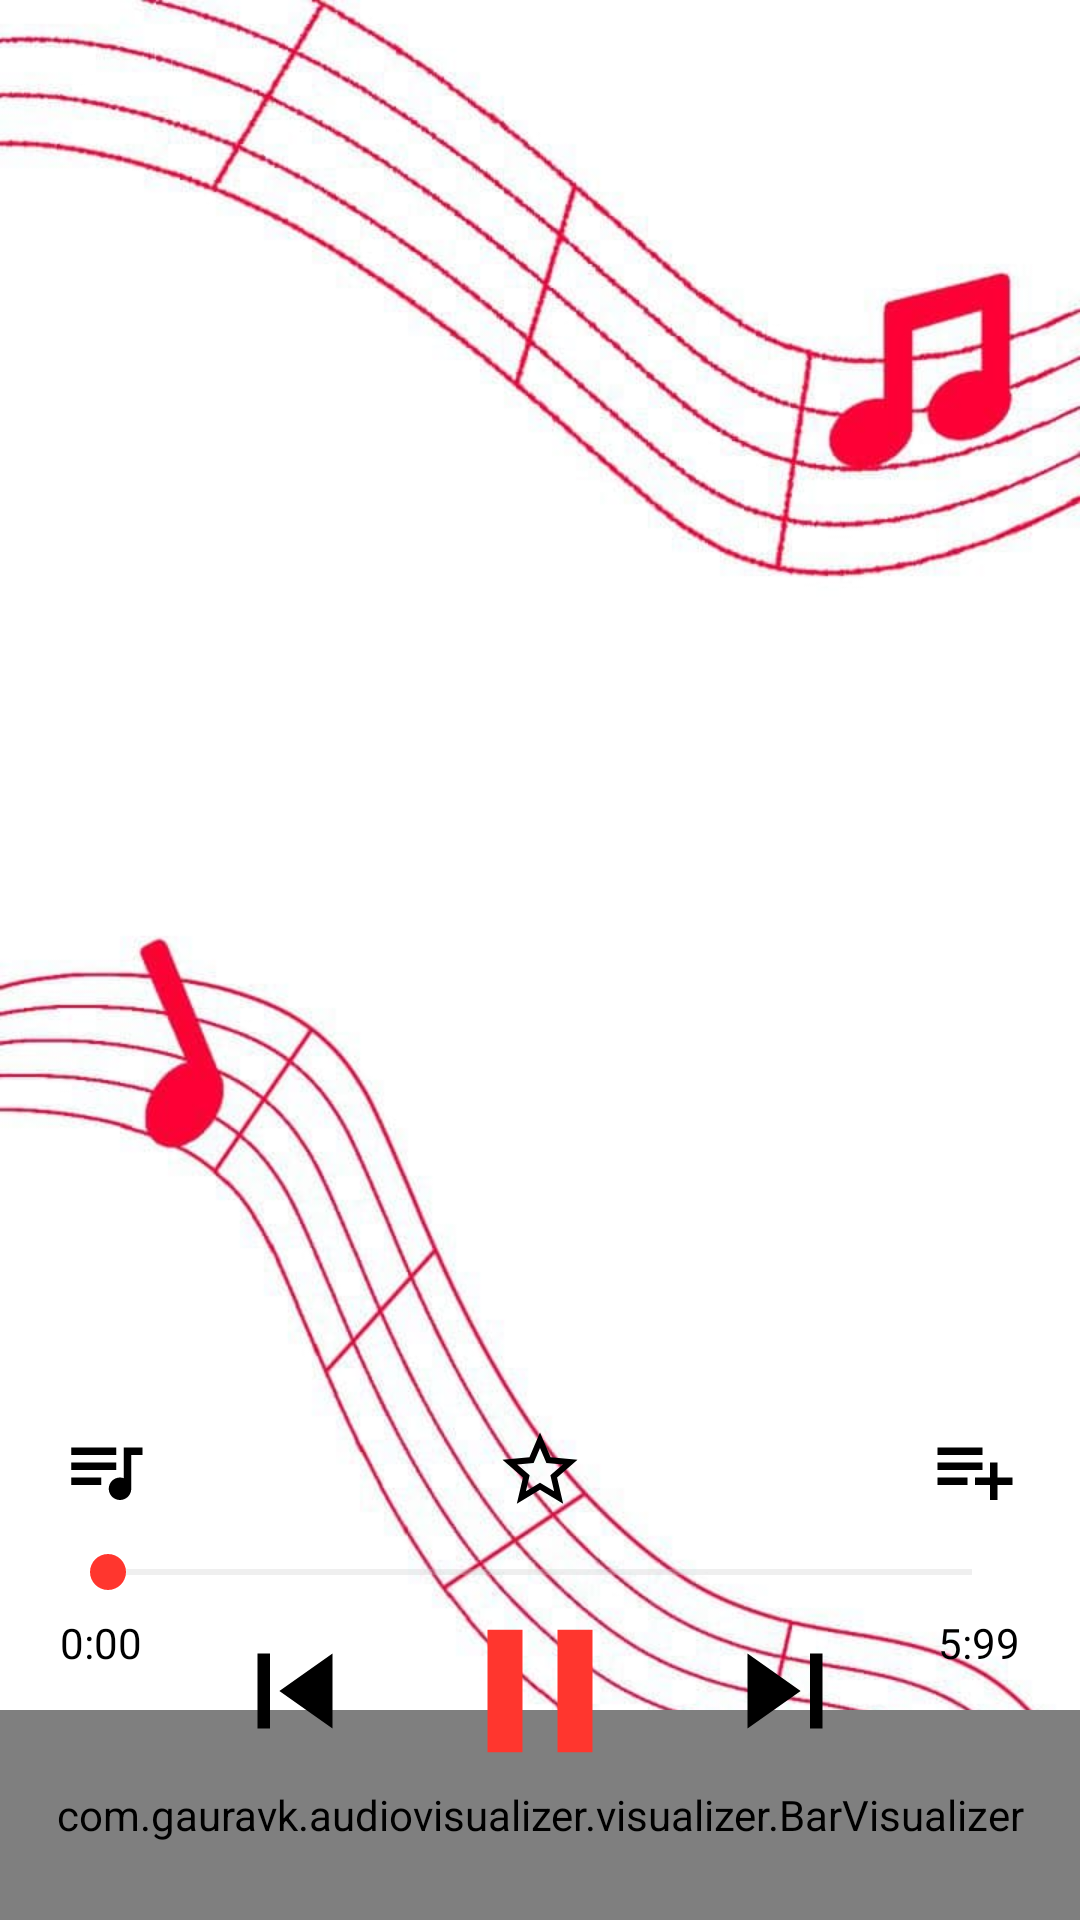

Layout XML and referenced resources for this Android screen:
<!-- AndroidManifest.xml: application theme Theme.MusicPlayer -->
<!-- res/layout/fragment_player.xml -->
<?xml version="1.0" encoding="utf-8"?>
<LinearLayout xmlns:android="http://schemas.android.com/apk/res/android"
    xmlns:app="http://schemas.android.com/apk/res-auto"
    xmlns:tools="http://schemas.android.com/tools"
    android:layout_width="match_parent"
    android:layout_height="match_parent"
    android:background="?playerBackground"
    tools:context="com.musicplayer.openmusic.ui.player.PlayerFragment">

    <androidx.constraintlayout.widget.ConstraintLayout
        android:id="@+id/layout_player_holder"
        android:layout_width="match_parent"
        android:layout_height="match_parent">

        <androidx.viewpager2.widget.ViewPager2
            android:id="@+id/viewpager_player_song"
            android:layout_width="match_parent"
            android:layout_height="325dp"
            android:layout_marginTop="100dp"
            app:layout_constraintEnd_toEndOf="parent"
            app:layout_constraintHorizontal_bias="0.5"
            app:layout_constraintStart_toStartOf="parent"
            app:layout_constraintTop_toTopOf="parent" />


        <SeekBar
            android:id="@+id/seekbar_player"
            android:layout_width="match_parent"
            android:layout_height="wrap_content"
            android:layout_marginStart="20dp"
            android:layout_marginTop="10dp"
            android:layout_marginEnd="20dp"
            android:clickable="true"
            android:focusable="true"
            android:progressTint="?colorPrimaryVariant"
            android:thumbTint="?colorPrimary"
            app:layout_constraintEnd_toEndOf="parent"
            app:layout_constraintStart_toStartOf="parent"
            app:layout_constraintTop_toBottomOf="@+id/checkbox_player_favorite" />

        <TextView
            android:id="@+id/textview_player_elapsed_time"
            android:layout_width="wrap_content"
            android:layout_height="wrap_content"
            android:layout_marginStart="20dp"
            android:layout_marginTop="5dp"
            android:text="0:00"
            android:textColor="?colorOnPrimary"
            app:layout_constraintStart_toStartOf="parent"
            app:layout_constraintTop_toBottomOf="@+id/seekbar_player"
            tools:ignore="HardcodedText" />

        <TextView
            android:id="@+id/textview_player_duration"
            android:layout_width="wrap_content"
            android:layout_height="wrap_content"
            android:layout_marginTop="5dp"
            android:layout_marginEnd="20dp"
            android:text="5:99"
            android:textColor="?colorOnPrimary"
            app:layout_constraintEnd_toEndOf="parent"
            app:layout_constraintTop_toBottomOf="@+id/seekbar_player"
            tools:ignore="HardcodedText" />

        <Button
            android:id="@+id/button_player_play_pause"
            android:layout_width="70dp"
            android:layout_height="70dp"
            android:background="@drawable/ic_pause"
            app:layout_constraintBottom_toBottomOf="@+id/button_player_next"
            app:layout_constraintEnd_toStartOf="@+id/button_player_next"
            app:layout_constraintHorizontal_bias="0.5"
            app:layout_constraintStart_toEndOf="@+id/button_player_prev"
            app:layout_constraintTop_toTopOf="@+id/button_player_next" />

        <Button
            android:id="@+id/button_player_prev"
            android:layout_width="50dp"
            android:layout_height="50dp"
            android:background="@drawable/ic_prev"
            android:foreground="@drawable/ic_prev"
            app:layout_constraintBottom_toBottomOf="@+id/button_player_play_pause"
            app:layout_constraintEnd_toStartOf="@+id/button_player_play_pause"
            app:layout_constraintHorizontal_bias="0.5"
            app:layout_constraintStart_toEndOf="@+id/checkbox_player_repeat"
            app:layout_constraintTop_toTopOf="@+id/button_player_play_pause" />

        <Button
            android:id="@+id/button_player_next"
            android:layout_width="50dp"
            android:layout_height="50dp"
            android:background="@drawable/ic_next"
            android:foreground="@drawable/ic_next"
            app:layout_constraintBottom_toBottomOf="@+id/checkbox_player_shuffle"
            app:layout_constraintEnd_toStartOf="@+id/checkbox_player_shuffle"
            app:layout_constraintHorizontal_bias="0.5"
            app:layout_constraintStart_toEndOf="@+id/button_player_play_pause"
            app:layout_constraintTop_toTopOf="@+id/checkbox_player_shuffle" />

        <CheckBox
            android:id="@+id/checkbox_player_shuffle"
            android:layout_width="30dp"
            android:layout_height="30dp"
            android:background="@drawable/ic_shuffle_selector"
            android:button="@color/cardview_shadow_end_color"
            app:layout_constraintBottom_toTopOf="@+id/bar_visualizer_player"
            app:layout_constraintEnd_toEndOf="parent"
            app:layout_constraintHorizontal_bias="0.5"
            app:layout_constraintStart_toEndOf="@+id/button_player_next"
            app:layout_constraintTop_toBottomOf="@+id/textview_player_duration" />

        <CheckBox
            android:id="@+id/checkbox_player_repeat"
            android:layout_width="30dp"
            android:layout_height="30dp"
            android:background="@drawable/ic_repeat_selector"
            android:button="@color/cardview_shadow_end_color"
            app:layout_constraintBottom_toBottomOf="@+id/button_player_prev"
            app:layout_constraintEnd_toStartOf="@+id/button_player_prev"
            app:layout_constraintHorizontal_bias="0.5"
            app:layout_constraintStart_toStartOf="parent"
            app:layout_constraintTop_toTopOf="@+id/button_player_prev" />

        <Button
            android:id="@+id/button_player_queue"
            android:layout_width="30dp"
            android:layout_height="30dp"
            android:layout_marginStart="20dp"
            android:layout_marginTop="50dp"
            android:background="@drawable/ic_queue"
            android:foreground="@drawable/ic_queue"
            app:layout_constraintStart_toStartOf="parent"
            app:layout_constraintTop_toBottomOf="@+id/viewpager_player_song" />

        <CheckBox
            android:id="@+id/checkbox_player_favorite"
            android:layout_width="30dp"
            android:layout_height="30dp"
            android:background="@drawable/ic_favorite_selector"
            android:button="@color/cardview_shadow_end_color"
            app:layout_constraintBottom_toBottomOf="@+id/button_player_queue"
            app:layout_constraintEnd_toStartOf="@+id/button_player_addtoplaylist"
            app:layout_constraintHorizontal_bias="0.5"
            app:layout_constraintStart_toEndOf="@+id/button_player_queue"
            app:layout_constraintTop_toTopOf="@+id/button_player_queue" />

        <Button
            android:id="@+id/button_player_addtoplaylist"
            android:layout_width="30dp"
            android:layout_height="30dp"
            android:layout_marginEnd="20dp"
            android:background="@drawable/ic_playlist_add"
            android:foreground="@drawable/ic_playlist_add"
            app:layout_constraintBottom_toBottomOf="@+id/checkbox_player_favorite"
            app:layout_constraintEnd_toEndOf="parent"
            app:layout_constraintTop_toTopOf="@+id/checkbox_player_favorite" />

        <androidx.constraintlayout.widget.Group
            android:id="@+id/group"
            android:layout_width="wrap_content"
            android:layout_height="wrap_content" />

        <com.gauravk.audiovisualizer.visualizer.BarVisualizer
            android:id="@+id/bar_visualizer_player"
            android:layout_width="match_parent"
            android:layout_height="70dp"
            android:layout_alignParentBottom="true"
            app:avColor="?colorPrimaryVariant"
            app:avDensity="0.5"
            app:avSpeed="normal"
            app:avType="outline"
            app:avWidth="4dp"
            app:layout_constraintBottom_toBottomOf="parent"
            app:layout_constraintEnd_toEndOf="parent"
            app:layout_constraintHorizontal_bias="0.5"
            app:layout_constraintStart_toStartOf="parent" />

    </androidx.constraintlayout.widget.ConstraintLayout>
</LinearLayout>
<!-- resources referenced by this layout -->
<resources>
  <!-- drawable ic_favorite_selector (drawable) -->
  <?xml version="1.0" encoding="utf-8"?>
  <selector xmlns:android="http://schemas.android.com/apk/res/android">
      <item android:drawable="@drawable/ic_favorite_selected" android:state_checked="true" />
      <item android:drawable="@drawable/ic_favorite" android:state_focused="true" />
      <item android:drawable="@drawable/ic_favorite" />
  </selector>
  <!-- drawable ic_next (drawable) -->
  <vector xmlns:android="http://schemas.android.com/apk/res/android"
      android:width="24dp"
      android:height="24dp"
      android:tint="?colorOnPrimary"
      android:viewportWidth="24"
      android:viewportHeight="24">
      <path
          android:fillColor="@android:color/white"
          android:pathData="M6,18l8.5,-6L6,6v12zM16,6v12h2V6h-2z" />
  </vector>
  <!-- drawable ic_pause (drawable) -->
  <vector xmlns:android="http://schemas.android.com/apk/res/android"
      android:width="24dp"
      android:height="24dp"
      android:tint="?colorPrimary"
      android:viewportWidth="24"
      android:viewportHeight="24">
      <path
          android:fillColor="@android:color/white"
          android:pathData="M6,19h4L10,5L6,5v14zM14,5v14h4L18,5h-4z" />
  </vector>
  <!-- drawable ic_playlist_add (drawable) -->
  <vector xmlns:android="http://schemas.android.com/apk/res/android"
      android:width="24dp"
      android:height="24dp"
      android:tint="?colorOnPrimary"
      android:viewportWidth="24"
      android:viewportHeight="24">
      <path
          android:fillColor="@android:color/white"
          android:pathData="M14,10L2,10v2h12v-2zM14,6L2,6v2h12L14,6zM18,14v-4h-2v4h-4v2h4v4h2v-4h4v-2h-4zM2,16h8v-2L2,14v2z" />
  </vector>
  <!-- drawable ic_prev (drawable) -->
  <vector xmlns:android="http://schemas.android.com/apk/res/android"
      android:width="24dp"
      android:height="24dp"
      android:tint="?colorOnPrimary"
      android:viewportWidth="24"
      android:viewportHeight="24">
      <path
          android:fillColor="@android:color/white"
          android:pathData="M6,6h2v12L6,18zM9.5,12l8.5,6L18,6z" />
  </vector>
  <!-- drawable ic_queue (drawable) -->
  <vector xmlns:android="http://schemas.android.com/apk/res/android"
      android:width="24dp"
      android:height="24dp"
      android:tint="?colorOnPrimary"
      android:viewportWidth="24"
      android:viewportHeight="24">
      <path
          android:fillColor="@android:color/white"
          android:pathData="M15,6L3,6v2h12L15,6zM15,10L3,10v2h12v-2zM3,16h8v-2L3,14v2zM17,6v8.18c-0.31,-0.11 -0.65,-0.18 -1,-0.18 -1.66,0 -3,1.34 -3,3s1.34,3 3,3 3,-1.34 3,-3L19,8h3L22,6h-5z" />
  </vector>
  <!-- drawable ic_favorite_selected (drawable) -->
  <vector xmlns:android="http://schemas.android.com/apk/res/android"
      android:width="24dp"
      android:height="24dp"
      android:tint="?colorPrimaryVariant"
      android:viewportWidth="24"
      android:viewportHeight="24">
      <path
          android:fillColor="@android:color/white"
          android:pathData="M12,17.27L18.18,21l-1.64,-7.03L22,9.24l-7.19,-0.61L12,2 9.19,8.63 2,9.24l5.46,4.73L5.82,21z" />
  </vector>
  <color name="black">#000000</color>
  <color name="white">#FFFFFF</color>
  <color name="grey">#C0C0C0</color>
  <style name="MySnackBarStyle" parent="Widget.MaterialComponents.Snackbar">
          <item name="android:backgroundTint">@color/white</item>
      </style>
  <style name="MySnackBarTextStyle" parent="Widget.MaterialComponents.Snackbar.TextView">
          <item name="android:textColor">?attr/colorAccent</item>
      </style>
</resources>
